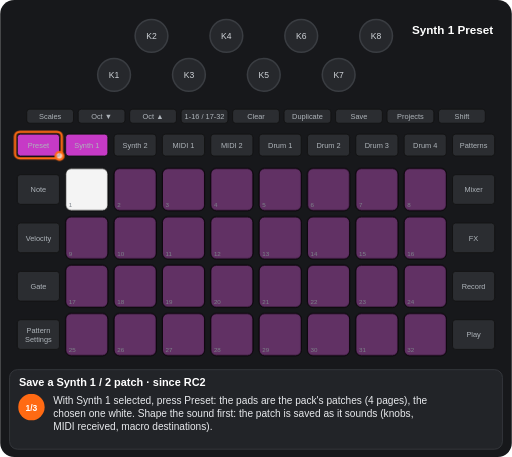
t = 0.00 s
t = 1.25 s: frame unchanged from t = 0.00 s, image omitted
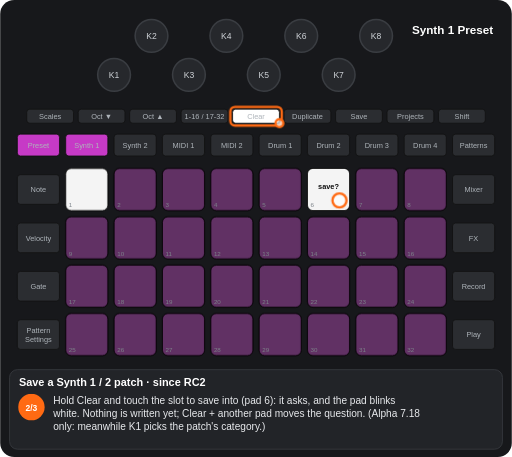
t = 2.50 s
t = 3.75 s: frame unchanged from t = 2.50 s, image omitted
t = 5.00 s: frame unchanged from t = 2.50 s, image omitted
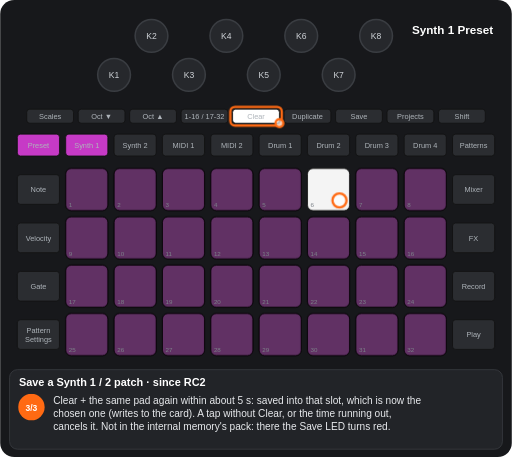
t = 6.25 s

The animated SVG that drew these frames (rendered in a browser with its animation timeline set to each time). Animation: 7 CSS @keyframes rules; one cycle of 7.50 s, repeats indefinitely.

<svg xmlns="http://www.w3.org/2000/svg" viewBox="0 0 656 586" width="656" height="586" font-family="Arial, Helvetica, sans-serif" role="img" aria-label="Save a Synth 1 / 2 patch · since RC2"><title>Save a Synth 1 / 2 patch · since RC2</title><style>.kb{fill:#26282c;stroke:#3a3d42;stroke-width:2}.kt{font-size:11px;fill:#cfd3d8;text-anchor:middle}.u{fill:#2b2d31;stroke:#111}.bt{font-size:9.5px;fill:#aeb4ba;text-anchor:middle}.pn{font-size:8px;fill:#7d838a}.pl{font-size:9.5px;font-weight:bold;text-anchor:middle}.kl{font-size:10px;fill:#cfd3d8;text-anchor:middle}.fg{fill:#fff;fill-opacity:.7;stroke:#ff6a13;stroke-width:3}.fo{fill:none;stroke:#ff6a13;stroke-width:3}.ta{fill:none;stroke:#ff6a13;stroke-width:3}.vw{font-size:15px;font-weight:bold;fill:#fff;text-anchor:middle}.ti{font-size:14px;font-weight:bold;fill:#fff}.cp{font-size:13px;fill:#e8eaed}.sn{font-size:11px;font-weight:bold;fill:#fff;text-anchor:middle}.b{animation:b .6s step-end infinite}@keyframes b{0%{opacity:1}50%{opacity:0}100%{opacity:0}}.v{animation:v 1.2s ease-in-out infinite}@keyframes v{0%{opacity:1}50%{opacity:.3}100%{opacity:1}}.g0{animation:kg0 7500ms step-end infinite}@keyframes kg0{0%{opacity:1}66.667%{opacity:0}100%{opacity:0}}.g1{animation:kg1 7500ms step-end infinite}@keyframes kg1{0%{opacity:1}33.333%{opacity:0}100%{opacity:0}}.g2{animation:kg2 7500ms step-end infinite;opacity:0}@keyframes kg2{0%{opacity:0}33.333%{opacity:1}66.667%{opacity:0}100%{opacity:0}}.g3{animation:kg3 7500ms step-end infinite;opacity:0}@keyframes kg3{0%{opacity:0}66.667%{opacity:1}100%{opacity:1}}.g4{animation:kg4 7500ms step-end infinite;opacity:0}@keyframes kg4{0%{opacity:0}33.333%{opacity:1}100%{opacity:1}}</style><rect width="656" height="586" rx="18" fill="#17181b"/><circle cx="146" cy="96" r="21" class="kb"/><text x="146" y="100" class="kt">K1</text><circle cx="194" cy="46" r="21" class="kb"/><text x="194" y="50" class="kt">K2</text><circle cx="242" cy="96" r="21" class="kb"/><text x="242" y="100" class="kt">K3</text><circle cx="290" cy="46" r="21" class="kb"/><text x="290" y="50" class="kt">K4</text><circle cx="338" cy="96" r="21" class="kb"/><text x="338" y="100" class="kt">K5</text><circle cx="386" cy="46" r="21" class="kb"/><text x="386" y="50" class="kt">K6</text><circle cx="434" cy="96" r="21" class="kb"/><text x="434" y="100" class="kt">K7</text><circle cx="482" cy="46" r="21" class="kb"/><text x="482" y="50" class="kt">K8</text><rect x="34" y="140" width="60" height="18" rx="4" class="u"/><text x="64" y="152.5" class="bt">Scales</text><rect x="100" y="140" width="60" height="18" rx="4" class="u"/><text x="130" y="152.5" class="bt">Oct ▼</text><rect x="166" y="140" width="60" height="18" rx="4" class="u"/><text x="196" y="152.5" class="bt">Oct ▲</text><rect x="232" y="140" width="60" height="18" rx="4" class="u"/><text x="262" y="152.5" class="bt">1-16 / 17-32</text><rect x="298" y="140" width="60" height="18" rx="4" class="u"/><text x="328" y="152.5" class="bt">Clear</text><rect x="364" y="140" width="60" height="18" rx="4" class="u"/><text x="394" y="152.5" class="bt">Duplicate</text><rect x="430" y="140" width="60" height="18" rx="4" class="u"/><text x="460" y="152.5" class="bt">Save</text><rect x="496" y="140" width="60" height="18" rx="4" class="u"/><text x="526" y="152.5" class="bt">Projects</text><rect x="562" y="140" width="60" height="18" rx="4" class="u"/><text x="592" y="152.5" class="bt">Shift</text><rect x="22" y="172" width="54" height="28" rx="4" class="u"/><text x="49" y="189.5" class="bt">Preset</text><rect x="84" y="172" width="54" height="28" rx="4" class="u"/><text x="111" y="189.5" class="bt">Synth 1</text><rect x="146" y="172" width="54" height="28" rx="4" class="u"/><text x="173" y="189.5" class="bt">Synth 2</text><rect x="208" y="172" width="54" height="28" rx="4" class="u"/><text x="235" y="189.5" class="bt">MIDI 1</text><rect x="270" y="172" width="54" height="28" rx="4" class="u"/><text x="297" y="189.5" class="bt">MIDI 2</text><rect x="332" y="172" width="54" height="28" rx="4" class="u"/><text x="359" y="189.5" class="bt">Drum 1</text><rect x="394" y="172" width="54" height="28" rx="4" class="u"/><text x="421" y="189.5" class="bt">Drum 2</text><rect x="456" y="172" width="54" height="28" rx="4" class="u"/><text x="483" y="189.5" class="bt">Drum 3</text><rect x="518" y="172" width="54" height="28" rx="4" class="u"/><text x="545" y="189.5" class="bt">Drum 4</text><rect x="580" y="172" width="54" height="28" rx="4" class="u"/><text x="607" y="189.5" class="bt">Patterns</text><rect x="22" y="224" width="54" height="38" rx="4" class="u"/><text x="49" y="246.5" class="bt">Note</text><rect x="580" y="224" width="54" height="38" rx="4" class="u"/><text x="607" y="246.5" class="bt">Mixer</text><rect x="22" y="286" width="54" height="38" rx="4" class="u"/><text x="49" y="308.5" class="bt">Velocity</text><rect x="580" y="286" width="54" height="38" rx="4" class="u"/><text x="607" y="308.5" class="bt">FX</text><rect x="22" y="348" width="54" height="38" rx="4" class="u"/><text x="49" y="370.5" class="bt">Gate</text><rect x="580" y="348" width="54" height="38" rx="4" class="u"/><text x="607" y="370.5" class="bt">Record</text><rect x="22" y="410" width="54" height="38" rx="4" class="u"/><text x="49" y="427" class="bt">Pattern</text><text x="49" y="438" class="bt">Settings</text><rect x="580" y="410" width="54" height="38" rx="4" class="u"/><text x="607" y="432.5" class="bt">Play</text><rect x="84" y="216" width="54" height="54" rx="7" class="u"/><rect x="146" y="216" width="54" height="54" rx="7" class="u"/><rect x="208" y="216" width="54" height="54" rx="7" class="u"/><rect x="270" y="216" width="54" height="54" rx="7" class="u"/><rect x="332" y="216" width="54" height="54" rx="7" class="u"/><rect x="394" y="216" width="54" height="54" rx="7" class="u"/><rect x="456" y="216" width="54" height="54" rx="7" class="u"/><rect x="518" y="216" width="54" height="54" rx="7" class="u"/><rect x="84" y="278" width="54" height="54" rx="7" class="u"/><rect x="146" y="278" width="54" height="54" rx="7" class="u"/><rect x="208" y="278" width="54" height="54" rx="7" class="u"/><rect x="270" y="278" width="54" height="54" rx="7" class="u"/><rect x="332" y="278" width="54" height="54" rx="7" class="u"/><rect x="394" y="278" width="54" height="54" rx="7" class="u"/><rect x="456" y="278" width="54" height="54" rx="7" class="u"/><rect x="518" y="278" width="54" height="54" rx="7" class="u"/><rect x="84" y="340" width="54" height="54" rx="7" class="u"/><rect x="146" y="340" width="54" height="54" rx="7" class="u"/><rect x="208" y="340" width="54" height="54" rx="7" class="u"/><rect x="270" y="340" width="54" height="54" rx="7" class="u"/><rect x="332" y="340" width="54" height="54" rx="7" class="u"/><rect x="394" y="340" width="54" height="54" rx="7" class="u"/><rect x="456" y="340" width="54" height="54" rx="7" class="u"/><rect x="518" y="340" width="54" height="54" rx="7" class="u"/><rect x="84" y="402" width="54" height="54" rx="7" class="u"/><rect x="146" y="402" width="54" height="54" rx="7" class="u"/><rect x="208" y="402" width="54" height="54" rx="7" class="u"/><rect x="270" y="402" width="54" height="54" rx="7" class="u"/><rect x="332" y="402" width="54" height="54" rx="7" class="u"/><rect x="394" y="402" width="54" height="54" rx="7" class="u"/><rect x="456" y="402" width="54" height="54" rx="7" class="u"/><rect x="518" y="402" width="54" height="54" rx="7" class="u"/><g class="g0"><rect x="84" y="216" width="54" height="54" rx="7" fill="#ffffff" fill-opacity="0.95" stroke="#000"/></g><rect x="146" y="216" width="54" height="54" rx="7" fill="#c63ac6" fill-opacity="0.35" stroke="#000"/><rect x="208" y="216" width="54" height="54" rx="7" fill="#c63ac6" fill-opacity="0.35" stroke="#000"/><rect x="270" y="216" width="54" height="54" rx="7" fill="#c63ac6" fill-opacity="0.35" stroke="#000"/><rect x="332" y="216" width="54" height="54" rx="7" fill="#c63ac6" fill-opacity="0.35" stroke="#000"/><rect x="456" y="216" width="54" height="54" rx="7" fill="#c63ac6" fill-opacity="0.35" stroke="#000"/><rect x="518" y="216" width="54" height="54" rx="7" fill="#c63ac6" fill-opacity="0.35" stroke="#000"/><rect x="84" y="278" width="54" height="54" rx="7" fill="#c63ac6" fill-opacity="0.35" stroke="#000"/><rect x="146" y="278" width="54" height="54" rx="7" fill="#c63ac6" fill-opacity="0.35" stroke="#000"/><rect x="208" y="278" width="54" height="54" rx="7" fill="#c63ac6" fill-opacity="0.35" stroke="#000"/><rect x="270" y="278" width="54" height="54" rx="7" fill="#c63ac6" fill-opacity="0.35" stroke="#000"/><rect x="332" y="278" width="54" height="54" rx="7" fill="#c63ac6" fill-opacity="0.35" stroke="#000"/><rect x="394" y="278" width="54" height="54" rx="7" fill="#c63ac6" fill-opacity="0.35" stroke="#000"/><rect x="456" y="278" width="54" height="54" rx="7" fill="#c63ac6" fill-opacity="0.35" stroke="#000"/><rect x="518" y="278" width="54" height="54" rx="7" fill="#c63ac6" fill-opacity="0.35" stroke="#000"/><rect x="84" y="340" width="54" height="54" rx="7" fill="#c63ac6" fill-opacity="0.35" stroke="#000"/><rect x="146" y="340" width="54" height="54" rx="7" fill="#c63ac6" fill-opacity="0.35" stroke="#000"/><rect x="208" y="340" width="54" height="54" rx="7" fill="#c63ac6" fill-opacity="0.35" stroke="#000"/><rect x="270" y="340" width="54" height="54" rx="7" fill="#c63ac6" fill-opacity="0.35" stroke="#000"/><rect x="332" y="340" width="54" height="54" rx="7" fill="#c63ac6" fill-opacity="0.35" stroke="#000"/><rect x="394" y="340" width="54" height="54" rx="7" fill="#c63ac6" fill-opacity="0.35" stroke="#000"/><rect x="456" y="340" width="54" height="54" rx="7" fill="#c63ac6" fill-opacity="0.35" stroke="#000"/><rect x="518" y="340" width="54" height="54" rx="7" fill="#c63ac6" fill-opacity="0.35" stroke="#000"/><rect x="84" y="402" width="54" height="54" rx="7" fill="#c63ac6" fill-opacity="0.35" stroke="#000"/><rect x="146" y="402" width="54" height="54" rx="7" fill="#c63ac6" fill-opacity="0.35" stroke="#000"/><rect x="208" y="402" width="54" height="54" rx="7" fill="#c63ac6" fill-opacity="0.35" stroke="#000"/><rect x="270" y="402" width="54" height="54" rx="7" fill="#c63ac6" fill-opacity="0.35" stroke="#000"/><rect x="332" y="402" width="54" height="54" rx="7" fill="#c63ac6" fill-opacity="0.35" stroke="#000"/><rect x="394" y="402" width="54" height="54" rx="7" fill="#c63ac6" fill-opacity="0.35" stroke="#000"/><rect x="456" y="402" width="54" height="54" rx="7" fill="#c63ac6" fill-opacity="0.35" stroke="#000"/><rect x="518" y="402" width="54" height="54" rx="7" fill="#c63ac6" fill-opacity="0.35" stroke="#000"/><g class="g1"><rect x="394" y="216" width="54" height="54" rx="7" fill="#c63ac6" fill-opacity="0.35" stroke="#000"/></g><g class="g2"><g class="b"><rect x="394" y="216" width="54" height="54" rx="7" fill="#ffffff" fill-opacity="0.95" stroke="#000"/><text x="421" y="242" class="pl" fill="#111">save?</text></g></g><g class="g3"><rect x="84" y="216" width="54" height="54" rx="7" fill="#c63ac6" fill-opacity="0.35" stroke="#000"/><rect x="394" y="216" width="54" height="54" rx="7" fill="#ffffff" fill-opacity="0.95" stroke="#000"/></g><text x="88" y="266" class="pn">1</text><text x="150" y="266" class="pn">2</text><text x="212" y="266" class="pn">3</text><text x="274" y="266" class="pn">4</text><text x="336" y="266" class="pn">5</text><text x="398" y="266" class="pn">6</text><text x="460" y="266" class="pn">7</text><text x="522" y="266" class="pn">8</text><text x="88" y="328" class="pn">9</text><text x="150" y="328" class="pn">10</text><text x="212" y="328" class="pn">11</text><text x="274" y="328" class="pn">12</text><text x="336" y="328" class="pn">13</text><text x="398" y="328" class="pn">14</text><text x="460" y="328" class="pn">15</text><text x="522" y="328" class="pn">16</text><text x="88" y="390" class="pn">17</text><text x="150" y="390" class="pn">18</text><text x="212" y="390" class="pn">19</text><text x="274" y="390" class="pn">20</text><text x="336" y="390" class="pn">21</text><text x="398" y="390" class="pn">22</text><text x="460" y="390" class="pn">23</text><text x="522" y="390" class="pn">24</text><text x="88" y="452" class="pn">25</text><text x="150" y="452" class="pn">26</text><text x="212" y="452" class="pn">27</text><text x="274" y="452" class="pn">28</text><text x="336" y="452" class="pn">29</text><text x="398" y="452" class="pn">30</text><text x="460" y="452" class="pn">31</text><text x="522" y="452" class="pn">32</text><rect x="84" y="172" width="54" height="28" rx="4" fill="#c63ac6" stroke="#111"/><text x="111" y="189.5" class="bt" fill="#111">Synth 1</text><rect x="22" y="172" width="54" height="28" rx="4" fill="#c63ac6" stroke="#111"/><text x="49" y="189.5" class="bt" fill="#111">Preset</text><g class="g4"><rect x="298" y="140" width="60" height="18" rx="4" fill="#ffffff" stroke="#111"/><text x="328" y="152.5" class="bt" fill="#111">Clear</text></g><text x="580" y="44" class="vw">Synth 1 Preset</text><g class="g1"><rect x="19" y="169" width="60" height="34" rx="6" class="fo"/><circle cx="76" cy="200" r="5" class="fg"/></g><g class="g4"><rect x="295" y="137" width="66" height="24" rx="6" class="fo"/><circle cx="358" cy="158" r="5" class="fg"/><circle cx="435" cy="257" r="9" class="fg"/></g><rect x="12" y="474" width="632" height="102" rx="10" fill="#222428" stroke="#3a3d42"/><text x="24" y="495" class="ti">Save a Synth 1 / 2 patch · since RC2</text><g class="g1"><circle cx="40" cy="522" r="17" fill="#ff6a13"/><text x="40" y="526.5" class="sn">1/3</text><text x="68" y="518" class="cp">With Synth 1 selected, press Preset: the pads are the pack's patches (4 pages), the</text><text x="68" y="535" class="cp">chosen one white. Shape the sound first: the patch is saved as it sounds (knobs,</text><text x="68" y="552" class="cp">MIDI received, macro destinations).</text></g><g class="g2"><circle cx="40" cy="522" r="17" fill="#ff6a13"/><text x="40" y="526.5" class="sn">2/3</text><text x="68" y="518" class="cp">Hold Clear and touch the slot to save into (pad 6): it asks, and the pad blinks</text><text x="68" y="535" class="cp">white. Nothing is written yet; Clear + another pad moves the question. (Alpha 7.18</text><text x="68" y="552" class="cp">only: meanwhile K1 picks the patch's category.)</text></g><g class="g3"><circle cx="40" cy="522" r="17" fill="#ff6a13"/><text x="40" y="526.5" class="sn">3/3</text><text x="68" y="518" class="cp">Clear + the same pad again within about 5 s: saved into that slot, which is now the</text><text x="68" y="535" class="cp">chosen one (writes to the card). A tap without Clear, or the time running out,</text><text x="68" y="552" class="cp">cancels it. Not in the internal memory's pack: there the Save LED turns red.</text></g></svg>
